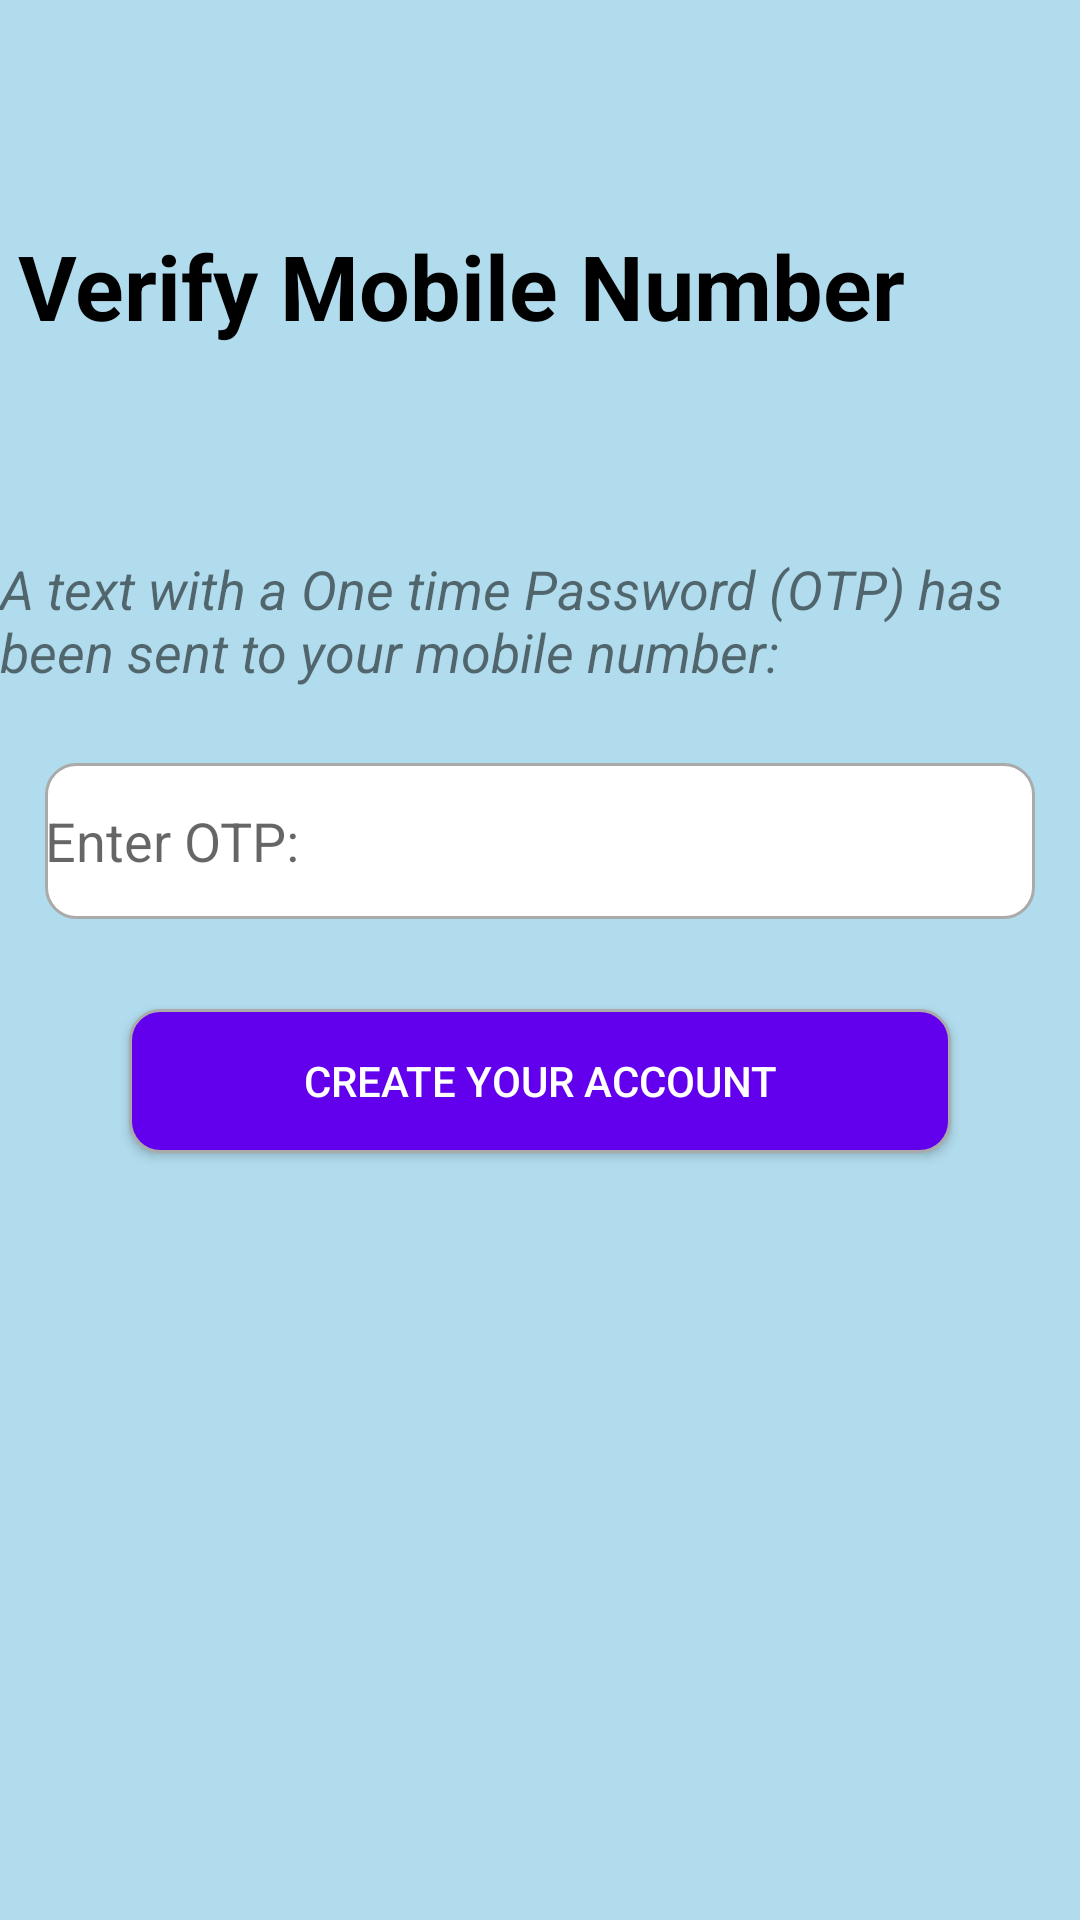

Produce the Android XML layout that renders to this screen, including the resource entries it uses.
<!-- AndroidManifest.xml: application theme Theme.NetcampProject -->
<!-- res/layout/activity_verify_otp.xml -->
<?xml version="1.0" encoding="utf-8"?>
<RelativeLayout xmlns:android="http://schemas.android.com/apk/res/android"
    xmlns:app="http://schemas.android.com/apk/res-auto"
    xmlns:tools="http://schemas.android.com/tools"
    android:layout_width="match_parent"
    android:layout_height="match_parent"
    android:background="#B1DCED"
    tools:context="com.app.manifold.VerifyOTP">

    <TextView
        android:id="@+id/textView12"
        android:layout_width="wrap_content"
        android:layout_height="wrap_content"
        android:layout_alignParentStart="true"
        android:layout_alignParentLeft="true"
        android:layout_alignParentTop="true"
        android:layout_marginStart="6dp"
        android:layout_marginLeft="6dp"
        android:layout_marginTop="75dp"
        android:text="Verify Mobile Number"
        android:textColor="@color/black"
        android:textSize="30sp"
        android:textStyle="bold" />

    <TextView
        android:id="@+id/textView13"
        android:layout_width="wrap_content"
        android:layout_height="wrap_content"
        android:layout_alignParentStart="true"
        android:layout_alignParentLeft="true"
        android:layout_alignParentTop="true"
        android:layout_marginTop="184dp"
        android:text="A text with a One time Password (OTP) has been sent to your mobile number:"
        android:textSize="18sp"
        android:textStyle="normal|italic" />

    <EditText
        android:id="@+id/editText11"
        android:layout_width="match_parent"
        android:layout_height="52dp"
        android:layout_marginStart="15dp"
        android:layout_marginEnd="15dp"
        android:layout_below="@+id/textView13"
        android:layout_marginTop="25dp"
        android:background="@drawable/custom_input"
        android:ems="10"
        android:hint="Enter OTP:"
        android:inputType="numberDecimal" />

    <Button
        android:id="@+id/button4"
        android:layout_width="274dp"
        android:layout_height="wrap_content"
        android:layout_below="@id/editText11"
        android:layout_marginTop="30dp"
        android:layout_centerHorizontal="true"
        android:background="@drawable/custm_btn"
        android:text="Create your account"
        android:textColor="@color/white" />
</RelativeLayout>
<!-- resources referenced by this layout -->
<resources>
  <!-- drawable custm_btn (drawable) -->
  <?xml version="1.0" encoding="utf-8"?>
  <selector xmlns:android="http://schemas.android.com/apk/res/android">
  
      <item android:state_enabled="true" android:state_focused="true">
          <shape android:shape="rectangle">
              <solid android:color="@android:color/white"/>
              <corners android:radius="10dp"/>
              <stroke android:color="@color/design_default_color_primary" android:width="1dp"/>
          </shape>
      </item>
  
      <item android:state_enabled="true">
          <shape android:shape="rectangle">
              <solid android:color="@color/design_default_color_primary"/>
              <corners android:radius="10dp"/>
              <stroke android:color="@android:color/darker_gray" android:width="1dp"/>
          </shape>
      </item>
  
  </selector>
  <!-- drawable custom_input (drawable) -->
  <?xml version="1.0" encoding="utf-8"?>
  <selector xmlns:android="http://schemas.android.com/apk/res/android">
  
      <item android:state_enabled="true" android:state_focused="true">
          <shape android:shape="rectangle">
              <solid android:color="@android:color/white"/>
              <corners android:radius="10dp"/>
              <stroke android:color="@color/design_default_color_primary" android:width="1dp"/>
          </shape>
      </item>
  
      <item android:state_enabled="true">
          <shape android:shape="rectangle">
              <solid android:color="@android:color/white"/>
              <corners android:radius="10dp"/>
              <stroke android:color="@android:color/darker_gray" android:width="1dp"/>
          </shape>
      </item>
  
  </selector>
  <style name="Theme.NetcampProject" parent="Theme.AppCompat.DayNight.NoActionBar">
          
          <item name="colorPrimary">@color/purple_500</item>
          <item name="colorPrimaryVariant">@color/purple_700</item>
          <item name="colorOnPrimary">@color/white</item>
          
          <item name="colorSecondary">@color/teal_200</item>
          <item name="colorSecondaryVariant">@color/teal_700</item>
          <item name="colorOnSecondary">@color/black</item>
          
          <item name="android:statusBarColor" tools:targetApi="l">?attr/colorPrimaryVariant</item>
          
      </style>
  <!-- not gathered from this repository: default colours our renderer supplied (Android Studio template values) -->
  <color name="purple_500">#FF6200EE</color>
  <color name="purple_700">#FF3700B3</color>
  <color name="teal_200">#FF03DAC5</color>
  <color name="teal_700">#FF018786</color>
  <color name="black">#FF000000</color>
  <color name="white">#FFFFFFFF</color>
</resources>
